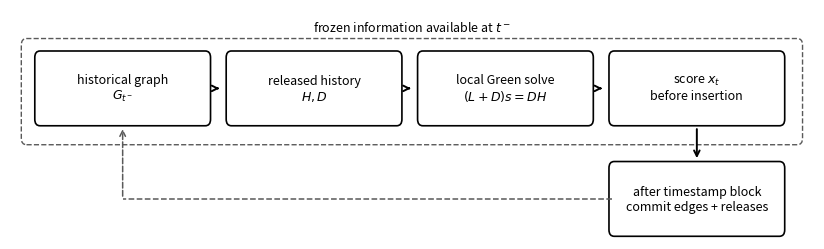

Write Python code to recreate this figure.
from __future__ import annotations

import argparse
from pathlib import Path

import matplotlib.pyplot as plt
from matplotlib.patches import FancyBboxPatch


def add_box(ax, xy, text, width=2.15, height=0.7):
    x, y = xy
    box = FancyBboxPatch(
        (x, y),
        width,
        height,
        boxstyle="round,pad=0.035,rounding_size=0.06",
        linewidth=1.2,
        edgecolor="black",
        facecolor="white",
    )
    ax.add_patch(box)
    ax.text(x + width / 2, y + height / 2, text, ha="center", va="center", fontsize=9)
    return box


def make_scheme(output_dir: Path) -> tuple[Path, Path]:
    output_dir.mkdir(parents=True, exist_ok=True)
    fig, ax = plt.subplots(figsize=(8.2, 2.45))
    ax.set_axis_off()

    y_top = 1.08
    y_commit = 0.06
    width = 1.95
    height = 0.62
    xs = [0.32, 2.52, 4.72, 6.92]

    add_box(ax, (xs[0], y_top), "historical graph\n$G_{t^-}$", width, height)
    add_box(ax, (xs[1], y_top), "released history\n$H, D$", width, height)
    add_box(ax, (xs[2], y_top), "local Green solve\n$(L+D)s=DH$", width, height)
    add_box(ax, (xs[3], y_top), "score $x_t$\nbefore insertion", width, height)
    add_box(ax, (xs[3], y_commit), "after timestamp block\ncommit edges + releases", width, height)

    for i in range(3):
        ax.annotate(
            "",
            xy=(xs[i + 1] - 0.08, y_top + height / 2),
            xytext=(xs[i] + width + 0.08, y_top + height / 2),
            arrowprops=dict(arrowstyle="->", linewidth=1.4, color="black"),
        )
    ax.annotate(
        "",
        xy=(xs[3] + width / 2, y_commit + height + 0.04),
        xytext=(xs[3] + width / 2, y_top - 0.04),
        arrowprops=dict(arrowstyle="->", linewidth=1.4, color="black"),
    )
    feedback_y = y_commit + height / 2
    past_center = xs[0] + width / 2
    commit_left = xs[3]
    ax.plot([commit_left, past_center], [feedback_y, feedback_y], color="0.35", linestyle="--", linewidth=1.1)
    ax.annotate(
        "",
        xy=(past_center, y_top - 0.04),
        xytext=(past_center, feedback_y),
        arrowprops=dict(arrowstyle="->", linewidth=1.1, color="0.35", linestyle="--"),
    )

    outer = FancyBboxPatch(
        (0.18, 0.92),
        8.88,
        0.88,
        boxstyle="round,pad=0.05,rounding_size=0.06",
        linewidth=1.0,
        edgecolor="0.35",
        facecolor="none",
        linestyle="--",
    )
    ax.add_patch(outer)
    ax.text(4.62, 1.95, "frozen information available at $t^-$", ha="center", va="center", fontsize=9)

    ax.set_xlim(0, 9.25)
    ax.set_ylim(0, 2.12)
    fig.tight_layout(pad=0.55)

    png_path = output_dir / "green_field_scheme.png"
    pdf_path = output_dir / "green_field_scheme.pdf"
    fig.savefig(png_path, dpi=300, bbox_inches="tight")
    fig.savefig(pdf_path, bbox_inches="tight")
    plt.close(fig)
    return png_path, pdf_path


def main() -> None:
    parser = argparse.ArgumentParser(description="Draw the causal Green-field scoring scheme.")
    parser.add_argument("--output-dir", default="figures")
    args = parser.parse_args()
    png_path, pdf_path = make_scheme(Path(args.output_dir))
    print(f"wrote {png_path}")
    print(f"wrote {pdf_path}")


if __name__ == "__main__":
    main()
